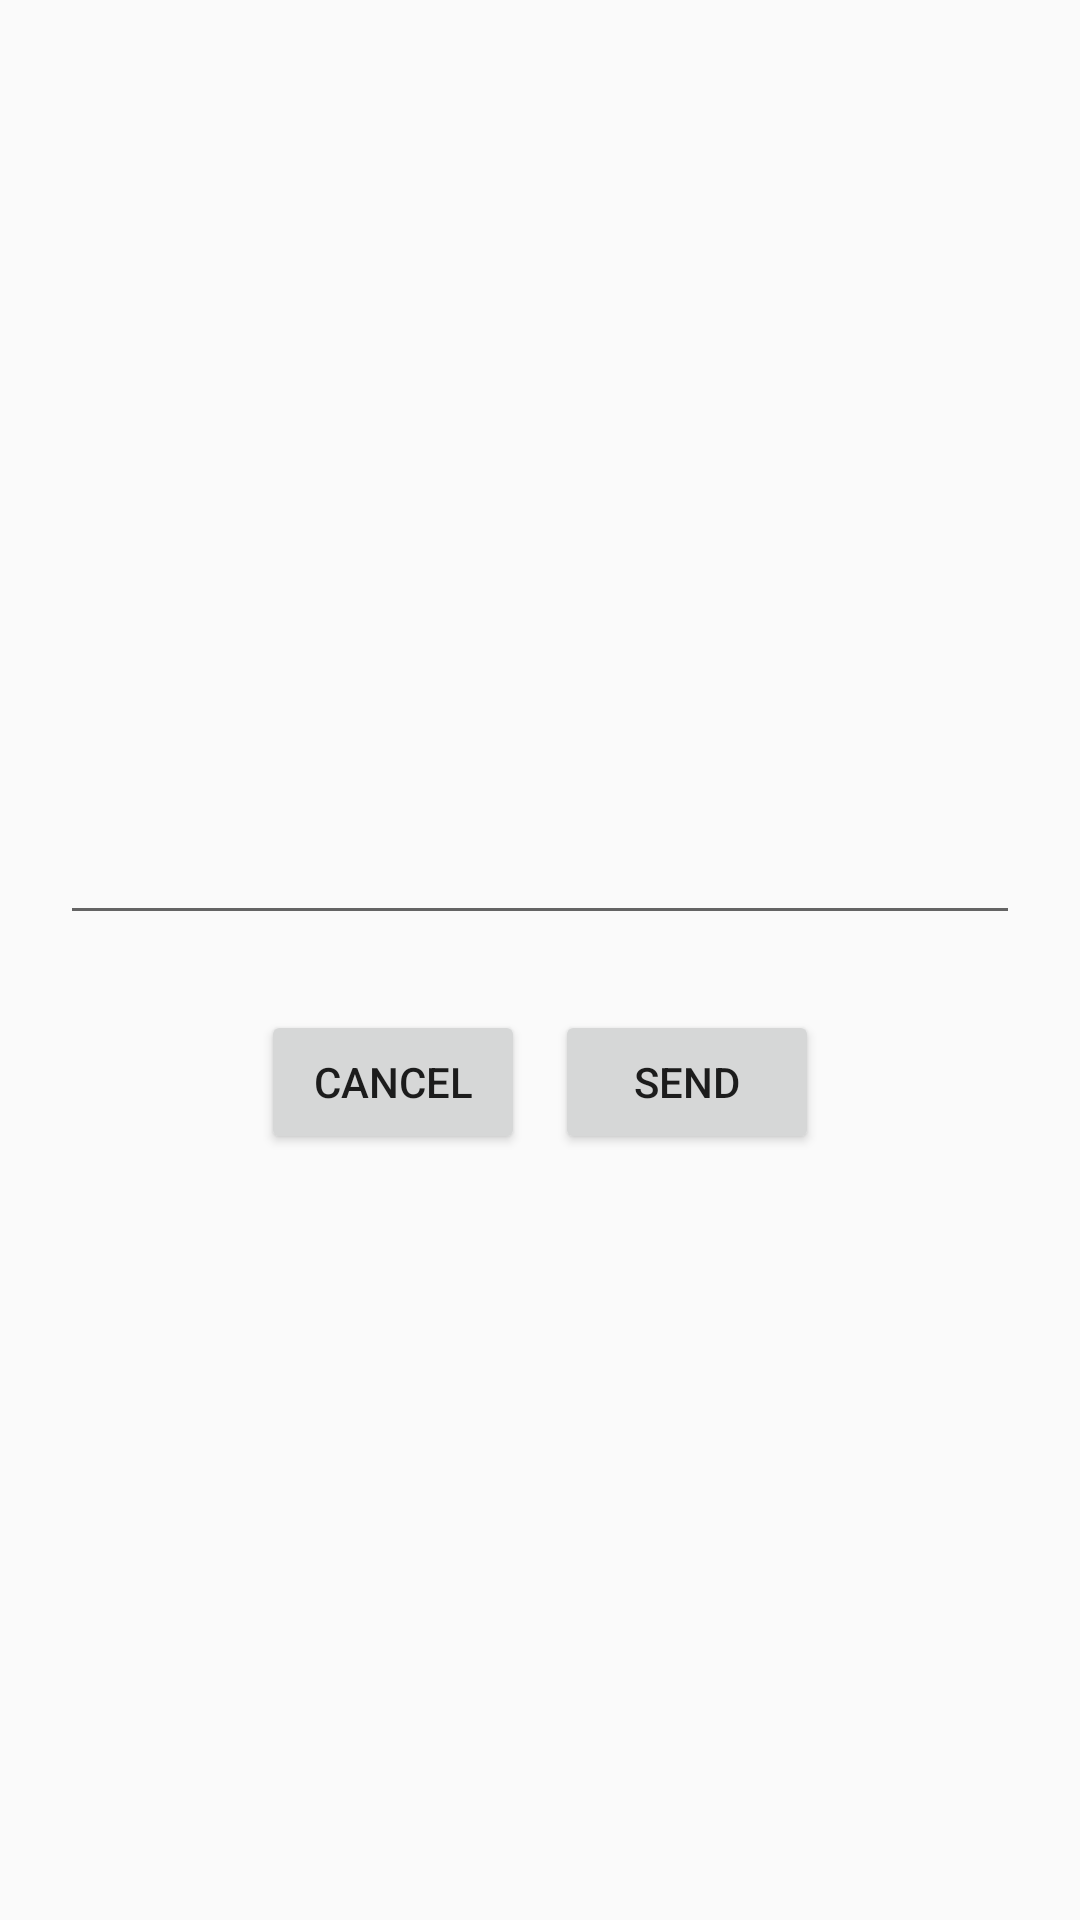

Produce the Android XML layout that renders to this screen, including the resource entries it uses.
<!-- AndroidManifest.xml: application theme Theme.I190426_I190435 -->
<!-- res/layout/audio_pop_up.xml -->
<?xml version="1.0" encoding="utf-8"?>
<LinearLayout xmlns:android="http://schemas.android.com/apk/res/android"
    android:layout_width="match_parent"
    android:orientation="vertical"
    android:weightSum="1"
    android:gravity="center"
    android:layout_height="match_parent">

    <EditText
        android:id="@+id/mytext"
        android:layout_gravity="center"
        android:layout_margin="20dp"
        android:layout_width="match_parent"
        android:layout_height="wrap_content">

    </EditText>

    <LinearLayout
        android:layout_width="wrap_content"
        android:layout_height="wrap_content"
        android:gravity="center"
        android:weightSum="1"
        android:orientation="horizontal">

        <Button
            android:id="@+id/cancel"
            android:layout_width="wrap_content"
            android:layout_height="wrap_content"
            android:layout_margin="5dp"
            android:text="Cancel">

        </Button>

        <Button
            android:id="@+id/send"
            android:layout_margin="5dp"
            android:layout_width="wrap_content"
            android:layout_height="wrap_content"
            android:text="Send">
        </Button>

    </LinearLayout>


</LinearLayout>
<!-- resources referenced by this layout -->
<resources>
  <style name="Theme.I190426_I190435" parent="Theme.AppCompat.Light.NoActionBar">
          
          <item name="colorPrimary">@color/purple_500</item>
          <item name="colorPrimaryVariant">@color/purple_700</item>
          <item name="colorOnPrimary">@color/white</item>
          
          <item name="colorSecondary">@color/teal_200</item>
          <item name="colorSecondaryVariant">@color/teal_700</item>
          <item name="colorOnSecondary">@color/black</item>
          
          <item name="android:statusBarColor" tools:targetApi="l">?attr/colorPrimaryVariant</item>
          
      </style>
  <!-- not gathered from this repository: default colours our renderer supplied (Android Studio template values) -->
  <color name="purple_500">#FF6200EE</color>
  <color name="purple_700">#FF3700B3</color>
  <color name="teal_200">#FF03DAC5</color>
  <color name="teal_700">#FF018786</color>
  <color name="black">#FF000000</color>
  <color name="white">#FFFFFFFF</color>
</resources>
